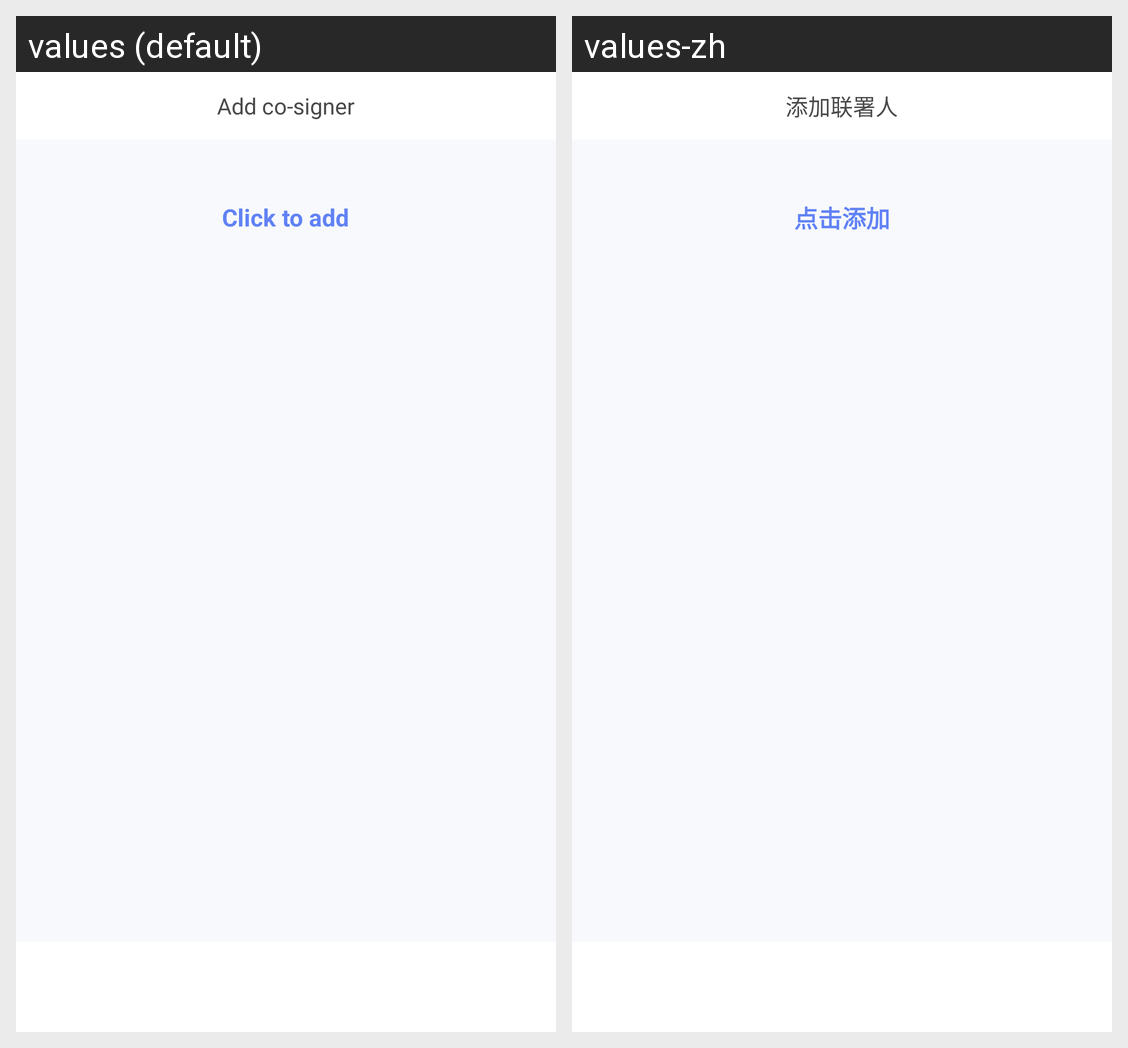

The same Android screen rendered under two of its app's locales, left to right. List the strings drawn on it with the default value and each locale's translation.
Android screen res/layout/add_cosigner.xml rendered under 2 locales, left to right: values (default), values-zh. Device: Nexus 5 (rendered at 1080×1920; each locale shown at half size, 540×960, under a caption strip naming it); theme AppTheme.
Strings drawn on this screen, with the default value and each locale's value (text and hints the layout hard-codes, and strings that could not be matched under every locale, appear in the picture but are not listed):

add_cosigner
  values: Add co-signer
  values-zh: 添加联署人

add
  values: Click to add
  values-zh: 点击添加
